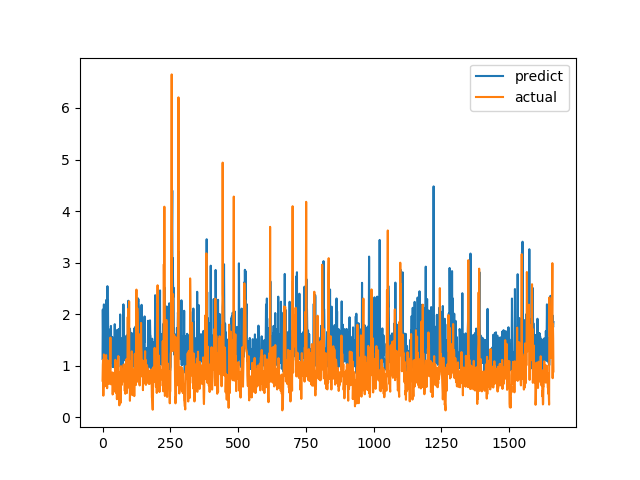

Source data for this figure (header and first rows):
predict, actual
1.129, 0.7094
2.089, 1.015
1.661, 1.116
1.064, 0.4183
1.478, 1.002
2.189, 1.219
1.291, 1.143
1.432, 0.6528
1.275, 0.6747
1.092, 0.601
1.557, 0.6695
1.043, 0.6538
1.053, 0.7814
1.437, 1.206
2.277, 0.8469
1.239, 0.8286
1.607, 0.6482
1.131, 0.5624
2.543, 0.7183
1.34, 1.1
2.273, 0.9542
1.437, 0.729
1.64, 0.6694
1.483, 0.8631
1.559, 0.6465
1.084, 0.8223
1.585, 0.9236
1.424, 0.8301
0.9499, 1.067
1.712, 1.546
1.313, 0.6827
1.771, 0.6386
1.256, 0.6464
1.05, 0.6881
1.443, 0.7274
1.131, 0.65
1.557, 0.8694
1.168, 0.4409
0.9774, 0.4519
1.075, 0.7575
1.007, 0.4952
0.9721, 0.6851
1.506, 0.7244
1.124, 0.8654
1.155, 0.74
1.805, 0.8071
1.078, 0.8204
0.9544, 1.114
1.469, 1.109
0.9922, 0.4751
1.204, 1.039
1.185, 0.9458
1.688, 0.7878
1.196, 0.3505
1.139, 0.9368
1.086, 0.9868
1.194, 0.647
1.179, 1.03
1.702, 1.187
1.209, 0.9329
... 1,604 more rows
